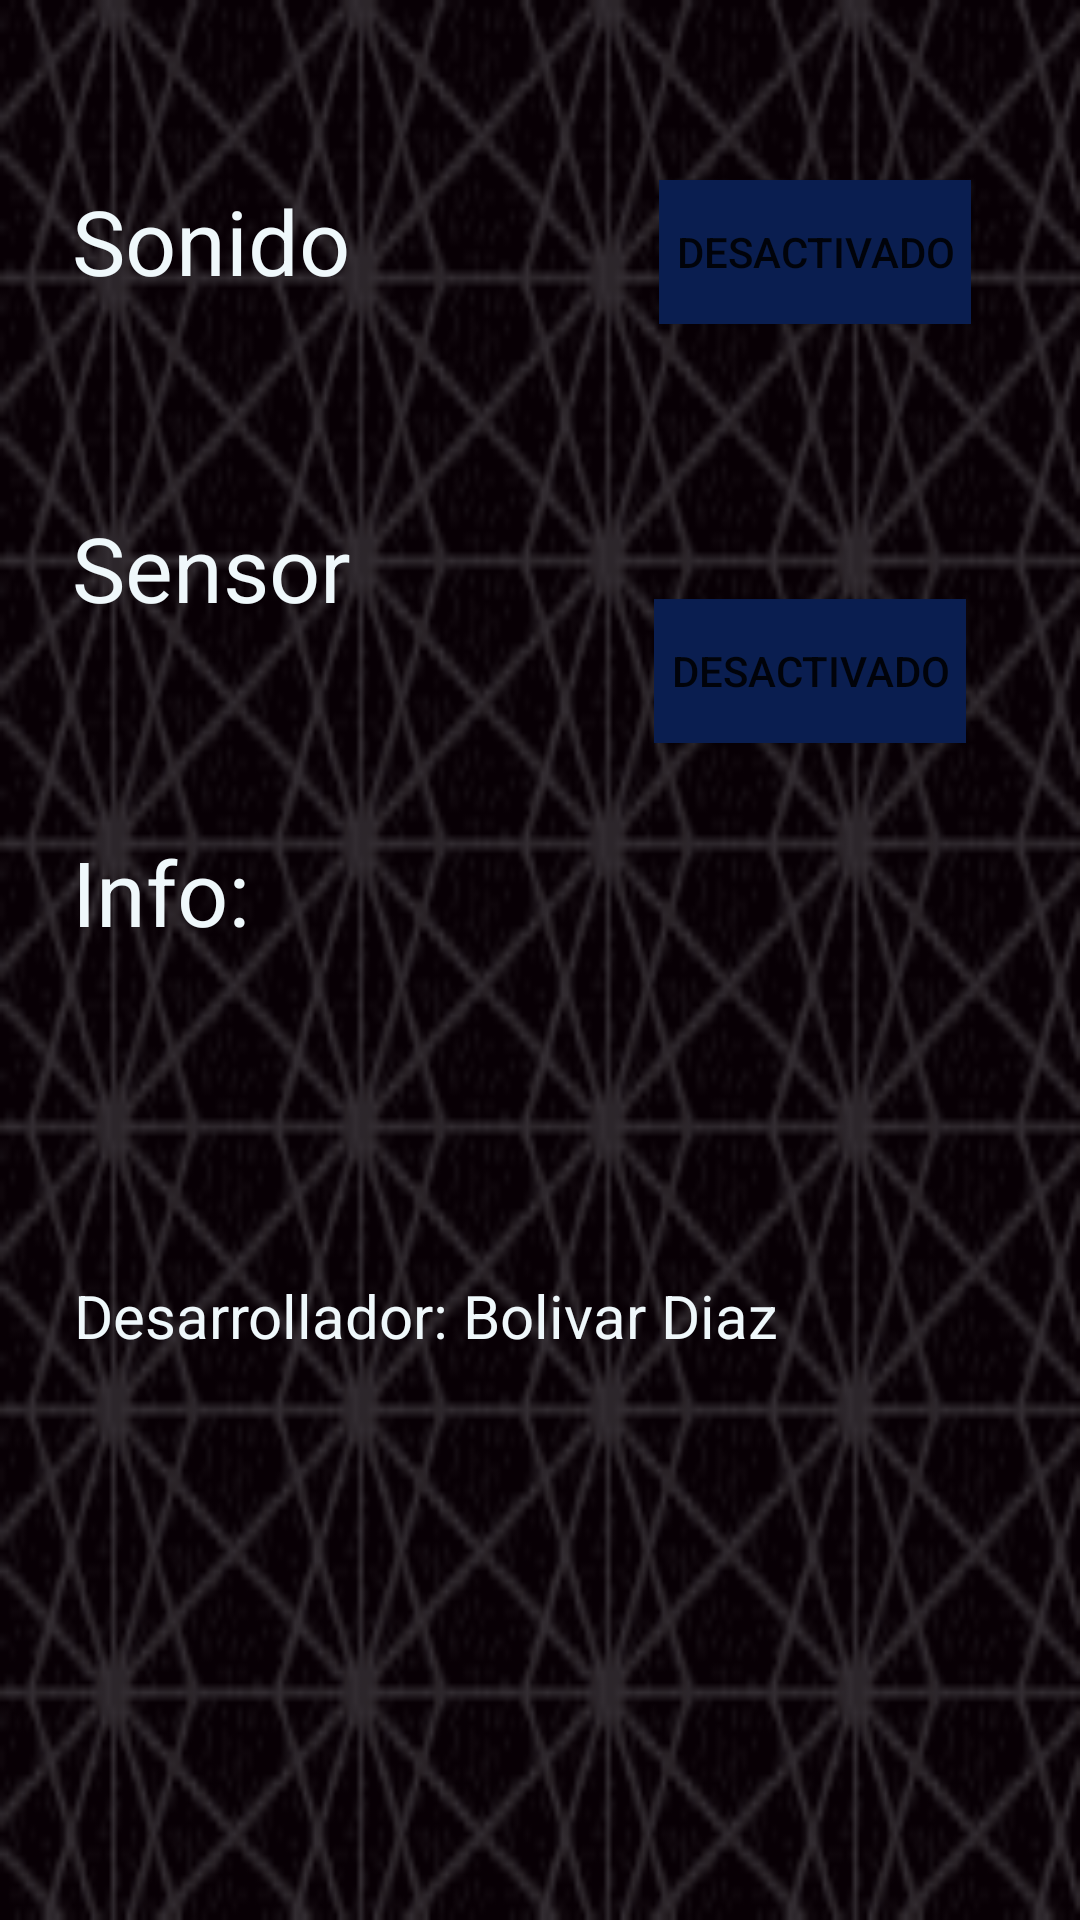

Layout XML and referenced resources for this Android screen:
<!-- AndroidManifest.xml: application theme AppTheme -->
<!-- res/layout/activity_configuration.xml -->
<?xml version="1.0" encoding="utf-8"?>
<android.support.constraint.ConstraintLayout xmlns:android="http://schemas.android.com/apk/res/android"
    xmlns:app="http://schemas.android.com/apk/res-auto"
    xmlns:tools="http://schemas.android.com/tools"
    android:layout_width="match_parent"
    android:layout_height="match_parent"
    android:background="@drawable/imgboton"
    tools:context="com.example.bolivar.magic8ballx.ConfigurationActivity">

    <TextView
        android:id="@+id/textDesactivarsonido"
        android:layout_width="121dp"
        android:layout_height="45dp"
        android:layout_marginStart="24dp"
        android:layout_marginTop="60dp"
        android:textSize="30sp"
        android:text="@string/desactivarsound_text"
        android:textColor="@color/white"
        app:layout_constraintStart_toStartOf="parent"
        app:layout_constraintTop_toTopOf="parent" />

    <TextView
        android:id="@+id/textDesactivarsensor"
        android:layout_width="118dp"
        android:layout_height="44dp"
        android:layout_marginStart="24dp"
        android:layout_marginTop="64dp"
        android:textSize="30sp"
        android:textColor="@color/white"
        android:text="@string/desactivarsensor_text"
        app:layout_constraintStart_toStartOf="parent"
        app:layout_constraintTop_toBottomOf="@+id/textDesactivarsonido" />

    <ToggleButton
        android:id="@+id/toggleButton_desactivarsonido"
        android:layout_width="104dp"
        android:soundEffectsEnabled="false"
        android:layout_height="wrap_content"
        android:layout_marginEnd="32dp"
        android:layout_marginStart="70dp"
        android:layout_marginTop="60dp"
        android:background="@color/morado"
        android:text="ToggleButton"
        android:textOff="@string/desactivado"
        android:textOn="@string/activado"
        app:layout_constraintEnd_toEndOf="parent"
        app:layout_constraintStart_toEndOf="@+id/textDesactivarsonido"
        app:layout_constraintTop_toTopOf="parent" />

    <ToggleButton
        android:id="@+id/toggleButton_desactivarsensor"
        android:layout_width="104dp"
        android:layout_height="wrap_content"
        android:layout_marginBottom="150dp"
        android:layout_marginEnd="32dp"
        android:layout_marginStart="70dp"
        android:layout_marginTop="64dp"
        android:background="@color/morado"
        android:soundEffectsEnabled="false"
        android:text="ToggleButton"
        android:textOff="@string/desactivado"
        android:textOn="@string/activado"
        app:layout_constraintBottom_toTopOf="@+id/textautor"
        app:layout_constraintEnd_toEndOf="parent"
        app:layout_constraintStart_toEndOf="@+id/textDesactivarsensor"
        app:layout_constraintTop_toBottomOf="@+id/toggleButton_desactivarsonido" />

    <TextView
        android:id="@+id/textCreditos"
        android:layout_width="116dp"
        android:layout_height="44dp"
        android:layout_marginEnd="220dp"
        android:layout_marginStart="24dp"
        android:layout_marginTop="64dp"
        android:text="@string/sobre_text"
        android:textColor="@color/white"
        android:textSize="30sp"
        app:layout_constraintEnd_toEndOf="parent"
        app:layout_constraintHorizontal_bias="0.113"
        app:layout_constraintStart_toStartOf="parent"
        app:layout_constraintTop_toBottomOf="@+id/textDesactivarsensor" />

    <TextView
        android:id="@+id/textautor"
        android:layout_width="303dp"
        android:layout_height="41dp"
        android:layout_marginBottom="110dp"
        android:layout_marginEnd="32dp"
        android:layout_marginStart="24dp"
        android:layout_marginTop="40dp"
        android:text="@string/autor_text"
        android:textColor="@color/white"
        android:textSize="20sp"
        app:layout_constraintBottom_toBottomOf="parent"
        app:layout_constraintEnd_toEndOf="parent"
        app:layout_constraintStart_toStartOf="parent"
        app:layout_constraintTop_toBottomOf="@+id/textCreditos" />
</android.support.constraint.ConstraintLayout>
<!-- resources referenced by this layout -->
<resources>
  <color name="morado">#0A1E50  </color>
  <color name="white">#EFF8FB</color>
  <!-- drawable imgboton: png bitmap (drawable, 6233 bytes) -->
  <string name="activado">Activado</string>
  <string name="autor_text">Desarrollador: Bolivar Diaz</string>
  <string name="desactivado">Desactivado</string>
  <string name="desactivarsensor_text">Sensor</string>
  <string name="desactivarsound_text">Sonido</string>
  <string name="sobre_text">Info:</string>
  <style name="AppTheme" parent="Theme.AppCompat.Light.DarkActionBar">
          
          <item name="colorPrimary">#040062</item>
          <item name="colorPrimaryDark">#040052</item>
          <item name="colorAccent">@color/colorAccent</item>
      </style>
  <color name="colorAccent">#FF4081</color>
</resources>
